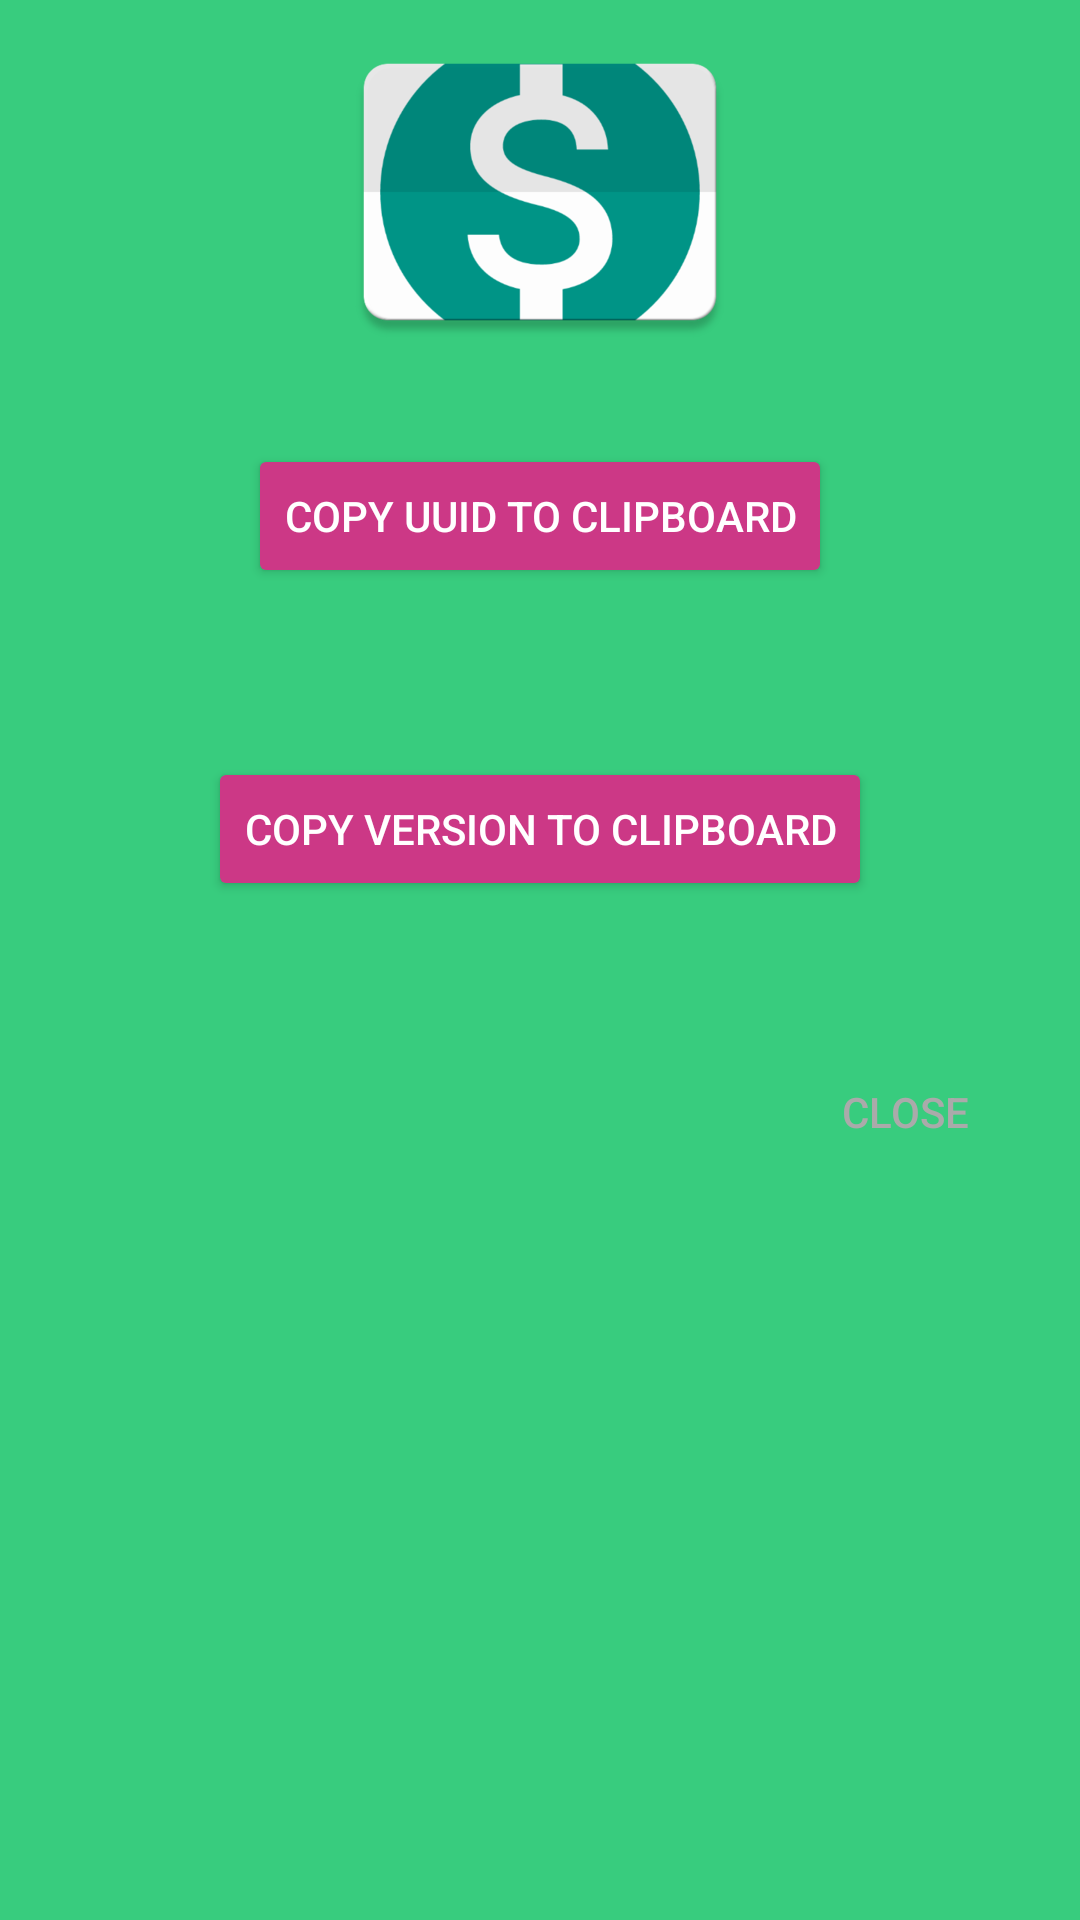

Reconstruct the res/layout file that produces this screen, plus the resources it refers to.
<!-- AndroidManifest.xml: application theme AppTheme -->
<!-- res/layout/fragment_dialog_debug.xml -->
<?xml version="1.0" encoding="utf-8"?>
<LinearLayout xmlns:android="http://schemas.android.com/apk/res/android"
    xmlns:tools="http://schemas.android.com/tools"
    android:layout_width="match_parent"
    android:layout_height="wrap_content"
    android:orientation="vertical"
    android:paddingBottom="10dp"
    android:paddingLeft="30dp"
    android:paddingRight="30dp"
    android:clipToPadding="false"
    tools:background="@android:color/white">

    <ImageView
        android:id="@+id/icon"
        android:layout_width="wrap_content"
        android:layout_height="128dp"
        android:layout_gravity="center_horizontal"
        android:adjustViewBounds="true"
        android:scaleType="fitCenter"
        android:src="@drawable/icon_large"
        android:transitionName="icon" />

    <LinearLayout
        android:layout_width="wrap_content"
        android:layout_height="wrap_content"
        android:layout_gravity="center_horizontal"
        android:gravity="center_horizontal"
        android:orientation="vertical">

        <Button
            android:id="@+id/copyUserId"
            style="@style/Widget.AppCompat.Button.Colored"
            android:layout_width="wrap_content"
            android:layout_height="wrap_content"
            android:layout_marginTop="20dp"
            android:text="Copy UUID to clipboard" />

        <TextView
            android:id="@+id/userId"
            android:layout_width="wrap_content"
            android:layout_height="wrap_content"
            android:layout_marginBottom="10dp"
            android:layout_marginTop="10dp"
            android:textAllCaps="true"
            android:textAppearance="@style/TextAppearance.AppCompat.Medium"
            android:textColor="#55000000"
            android:textSize="12sp"
            tools:text="UserId text" />

        <Button
            android:id="@+id/copyVersion"
            style="@style/Widget.AppCompat.Button.Colored"
            android:layout_width="wrap_content"
            android:layout_height="wrap_content"
            android:layout_marginTop="20dp"
            android:text="Copy version to clipboard" />

        <TextView
            android:id="@+id/version"
            android:layout_width="wrap_content"
            android:layout_height="wrap_content"
            android:layout_marginTop="10dp"
            android:textAllCaps="true"
            android:textAppearance="@style/TextAppearance.AppCompat.Medium"
            android:textColor="#55000000"
            android:textSize="12sp"
            tools:text="Version text" />
    </LinearLayout>

    <Button
        android:id="@+id/close"
        style="@style/Widget.AppCompat.Button.Borderless.Colored"
        android:layout_width="wrap_content"
        android:layout_height="wrap_content"
        android:layout_gravity="right"
        android:layout_marginTop="20dp"
        android:layout_marginRight="-16dp"
        android:text="Close"
        android:textColor="#AAA" />
</LinearLayout>
<!-- resources referenced by this layout -->
<resources>
  <!-- drawable icon_large: png bitmap (drawable-hdpi, 10572 bytes) -->
  <style name="AppTheme" parent="Theme.AppCompat.Light.NoActionBar">
          
          <item name="colorPrimary">@color/colorPrimary</item>
          <item name="colorPrimaryDark">@color/colorPrimaryDark</item>
          <item name="colorAccent">@color/colorAccent</item>
          <item name="android:windowBackground">@color/colorPrimary</item>
      </style>
  <color name="colorPrimary">#38cc7e</color>
  <color name="colorPrimaryDark">#33be75</color>
  <color name="colorAccent">#cc3886</color>
</resources>
